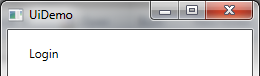
Task: This process is about learning the RPA using UiPath from scratch.
Workflow: Retry_Scope_Activity

Step 1 [try]: Open Application 'UIDemo.exe  UiDemo' on the element in window 'UiDemo' (uidemo.exe)

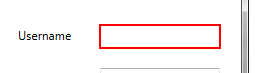
Step 2 [try]: type [uname] into 'user'

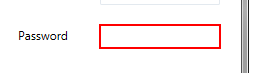
Step 3: type [pwd] into 'pass'

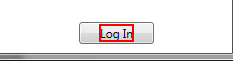
Step 4: click on the text 'Log In'

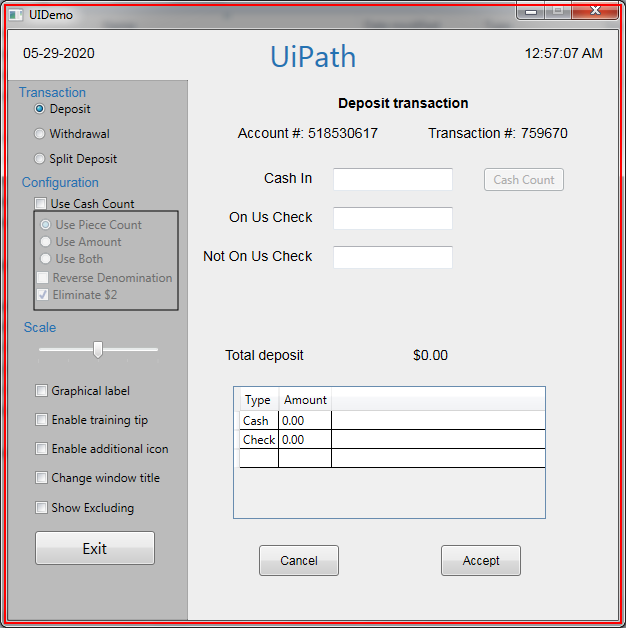
Step 5 [try]: find the element in window 'UIDemo' (uidemo.exe)